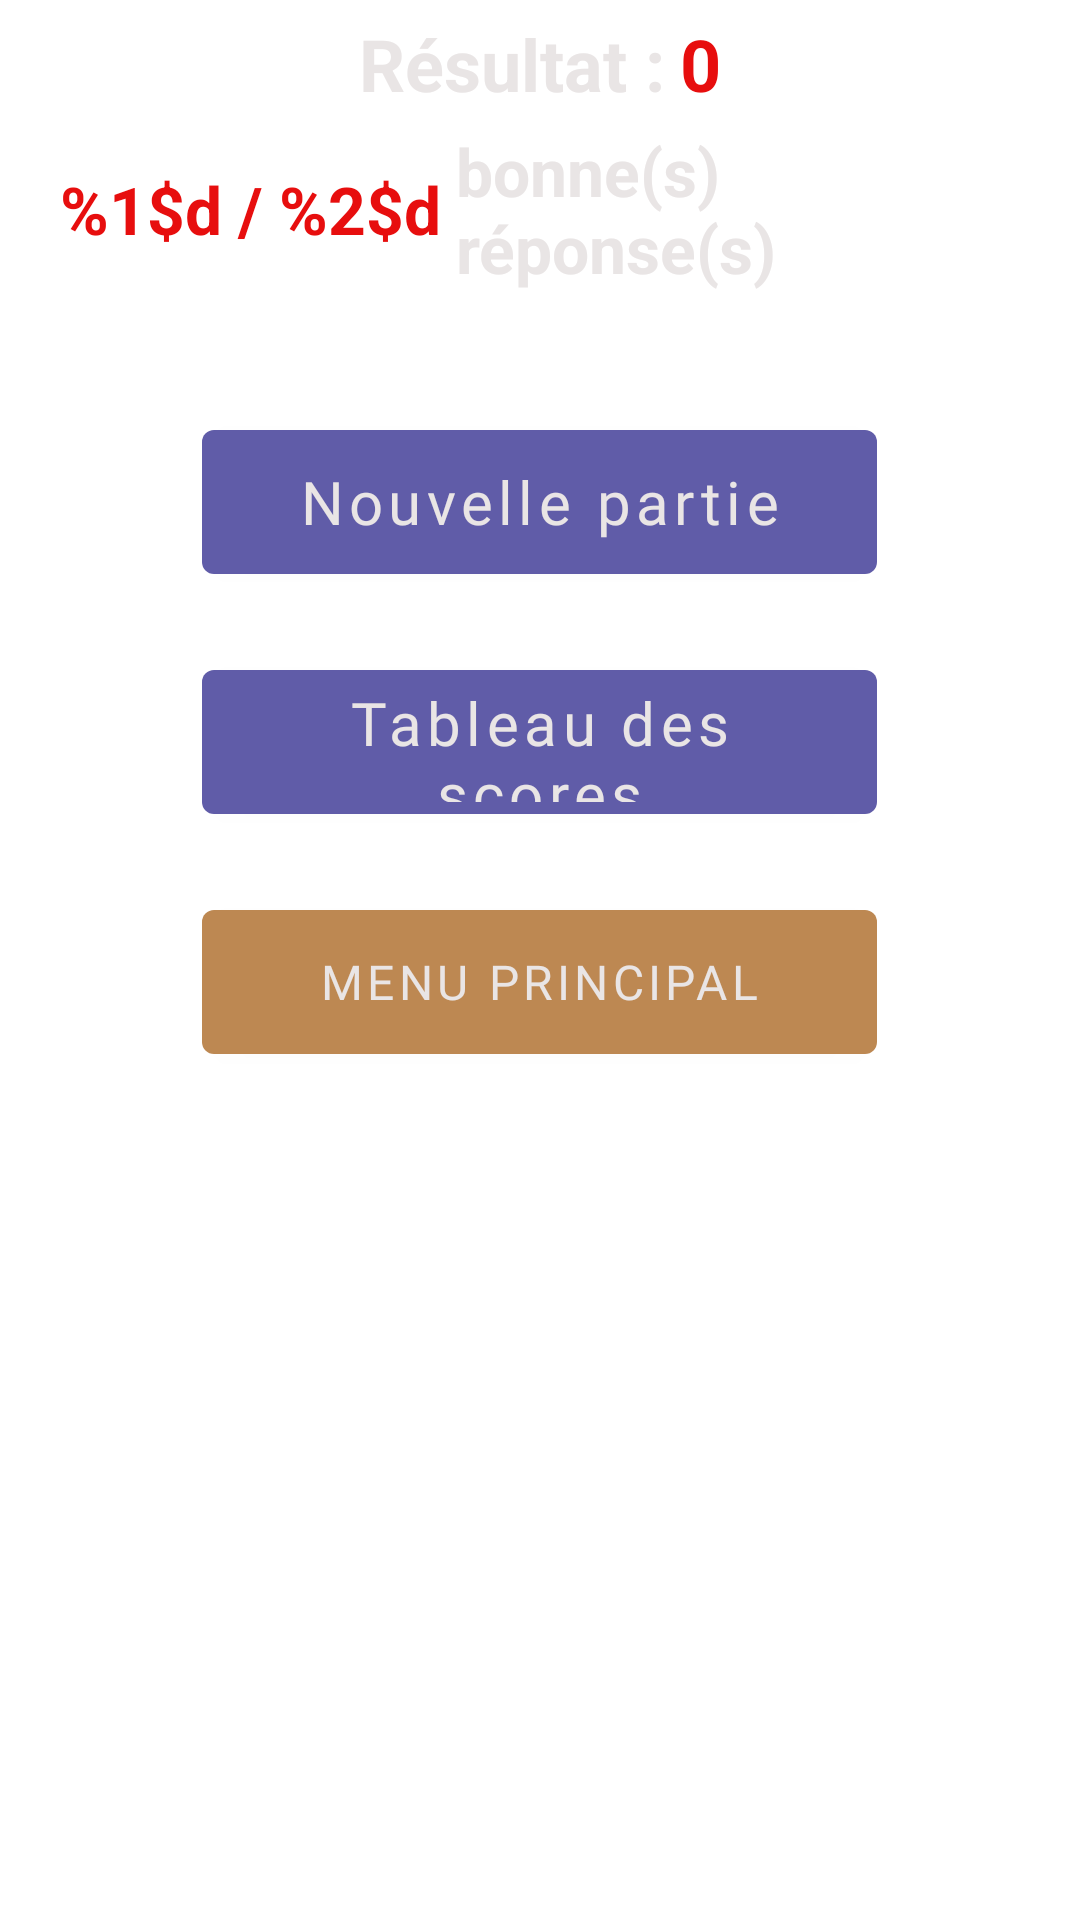

Write the Android layout XML for this screen, with the resource values it uses.
<!-- AndroidManifest.xml: application theme Theme.SpaceOdysseyApp -->
<!-- res/layout/element_result_quiz.xml -->
<?xml version="1.0" encoding="utf-8"?>
<LinearLayout xmlns:android="http://schemas.android.com/apk/res/android"
    android:id="@+id/layout_resultQuiz"
    android:layout_width="match_parent"
    android:layout_height="match_parent"
    android:paddingStart="10dp"
    android:paddingEnd="10dp"
    android:layout_marginTop="30dp"
    xmlns:app="http://schemas.android.com/apk/res-auto"
    android:orientation="vertical">

    <LinearLayout
        android:layout_width="match_parent"
        android:layout_height="wrap_content"
        android:gravity="center"
        android:layout_marginTop="5dp"
        android:orientation="horizontal">

        <TextView
            android:id="@+id/textView4"
            android:layout_width="wrap_content"
            android:layout_height="wrap_content"
            android:text="@string/result"
            android:textColor="@color/text_white"
            android:textSize="24sp"
            android:textStyle="bold" />

        <TextView
            android:id="@+id/tv_resultQuizCurrentScore"
            android:layout_width="wrap_content"
            android:layout_height="wrap_content"
            android:text="@string/defaultNumber"
            android:textColor="@color/text_red"
            android:layout_marginStart="5dp"
            android:textSize="24sp"
            android:textStyle="bold"/>
    </LinearLayout>

    <LinearLayout
        android:layout_width="match_parent"
        android:layout_height="wrap_content"
        android:layout_marginTop="5dp"
        android:gravity="center"
        android:orientation="horizontal">

        <TextView
            android:id="@+id/tv_resultQuizGoodAnswers"
            android:layout_width="wrap_content"
            android:layout_height="wrap_content"
            android:text="@string/answersNbGoodAnswers"
            android:textColor="@color/text_red"
            android:layout_marginStart="10dp"
            android:textSize="22sp"
            android:textStyle="bold" />

        <TextView
            android:id="@+id/textView8"
            android:layout_width="wrap_content"
            android:layout_height="wrap_content"
            android:text="@string/answersGood"
            android:textColor="@color/text_white"
            android:layout_marginStart="5dp"
            android:textSize="22sp"
            android:textStyle="bold" />
    </LinearLayout>

    <LinearLayout
        android:layout_width="match_parent"
        android:layout_height="wrap_content"
        android:layout_marginTop="30dp"
        android:orientation="vertical">

        <com.google.android.material.button.MaterialButton
            android:id="@+id/btn_resultQuizNewGame"
            android:layout_width="225dp"
            android:layout_height="60dp"
            android:layout_gravity="center"
            android:layout_marginTop="10dp"
            android:layout_marginBottom="10dp"
            android:fontFamily="@font/time_and_space_regular"
            android:textAllCaps="false"
            android:textSize="20sp"
            android:text="@string/newGame"/>

        <com.google.android.material.button.MaterialButton
            android:id="@+id/btn_resultQuizScoreBoard"
            android:layout_width="225dp"
            android:layout_height="60dp"
            android:layout_gravity="center"
            android:layout_marginTop="10dp"
            android:layout_marginBottom="10dp"
            android:fontFamily="@font/time_and_space_regular"
            android:textSize="20sp"
            android:text="@string/scoreboard"
            android:textAllCaps="false"/>

        <com.google.android.material.button.MaterialButton
            android:id="@+id/btn_resultQuizMainMenu"
            android:layout_width="225dp"
            android:layout_height="60dp"
            android:layout_gravity="center"
            android:layout_marginTop="10dp"
            android:layout_marginBottom="10dp"
            android:text="@string/mainMenu"
            android:fontFamily="@font/comfortaa_bold"
            android:textSize="16sp"
            app:backgroundTint="@color/btn_yellow_orange" />
    </LinearLayout>
</LinearLayout>
<!-- resources referenced by this layout -->
<resources>
  <color name="btn_yellow_orange">#BD8852</color>
  <color name="text_red">#E70E0E</color>
  <color name="text_white">#E9E5E5</color>
  <string name="answersGood">bonne(s) réponse(s)</string>
  <string name="answersNbGoodAnswers">%1$d / %2$d</string>
  <string name="defaultNumber">0</string>
  <string name="mainMenu">Menu Principal</string>
  <string name="newGame">Nouvelle partie</string>
  <string name="result">Résultat :</string>
  <string name="scoreboard">Tableau des scores</string>
  <style name="Theme.SpaceOdysseyApp" parent="Theme.MaterialComponents.Light.NoActionBar">
          
          <item name="colorPrimary">@color/btn_purple</item>
          <item name="colorPrimaryVariant">@color/littleBlack</item>
          <item name="colorOnPrimary">@color/text_white</item>
          
          <item name="colorSecondary">@color/teal_200</item>
          <item name="colorSecondaryVariant">@color/teal_700</item>
          <item name="colorOnSecondary">@color/white</item>
          
          <item name="android:statusBarColor" tools:targetApi="l">?attr/colorPrimaryVariant</item>
          
      </style>
  <color name="btn_purple">#605CA8</color>
  <color name="littleBlack">#010512</color>
  <color name="teal_200">#FF03DAC5</color>
  <color name="teal_700">#FF018786</color>
  <color name="white">#FFFFFFFF</color>
</resources>
